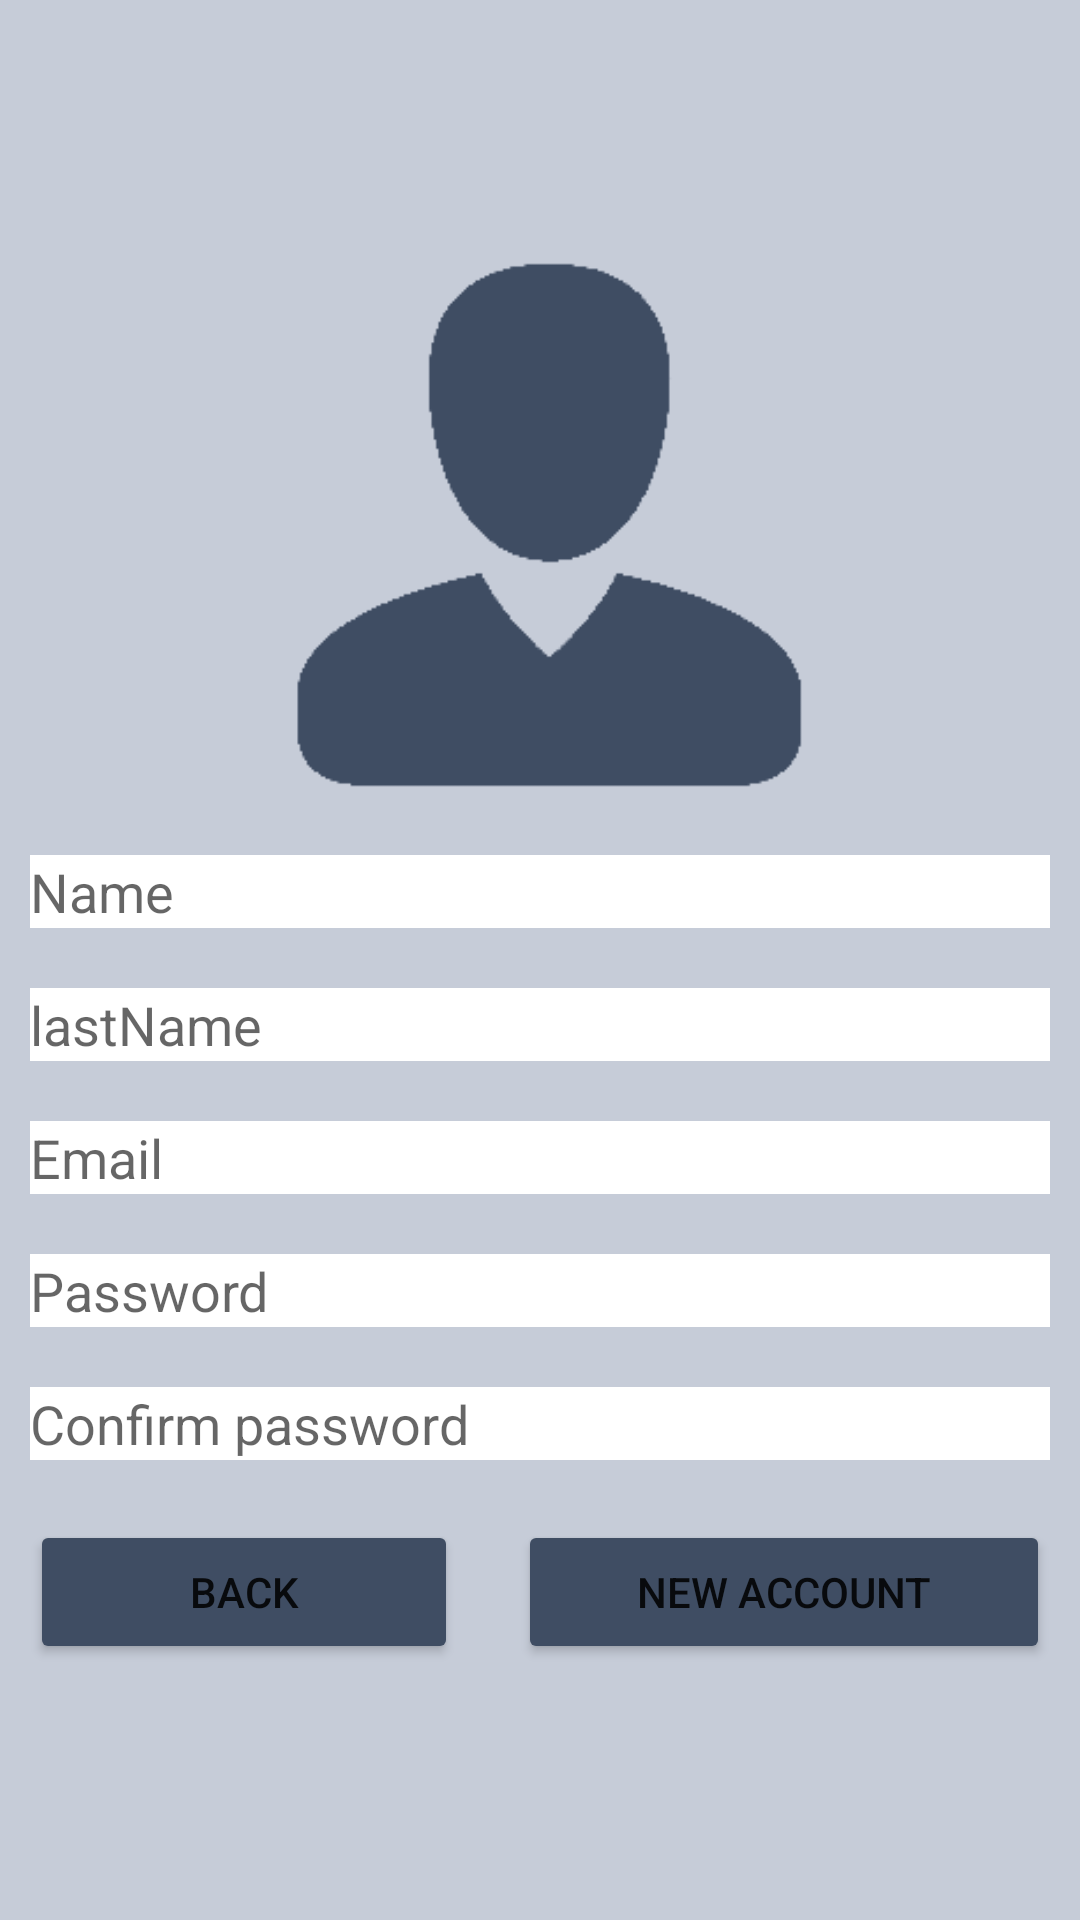

Reconstruct the res/layout file that produces this screen, plus the resources it refers to.
<!-- AndroidManifest.xml: application theme Theme.Monuments -->
<!-- res/layout/register_fragment.xml -->
<?xml version="1.0" encoding="utf-8"?>
<LinearLayout xmlns:android="http://schemas.android.com/apk/res/android"
    android:id="@+id/register__layout__main_layout"
    xmlns:app="http://schemas.android.com/apk/res-auto"
    xmlns:tools="http://schemas.android.com/tools"
    android:layout_width="match_parent"
    android:layout_height="match_parent"
    android:background="@color/bg__launcher"
    android:gravity="center_vertical"
    android:orientation="vertical"
    tools:context=".ui.fragment.register.RegisterFragment">

    <ProgressBar
        android:id="@+id/register__progress__progress_bar"
        style="?android:attr/progressBarStyleSmall"
        android:visibility="gone"
        android:layout_gravity="center_horizontal"
        android:layout_width="45dp"
        android:layout_height="45dp" />

    <ImageView
        android:id="@+id/imageView2"
        android:layout_width="200dp"
        android:layout_height="200dp"
        android:layout_gravity="center"
        app:tint="@color/background_btn"
        android:src="@drawable/login" />


    <EditText
        android:id="@+id/register__input__name"
        android:layout_width="match_parent"
        android:layout_height="wrap_content"
        android:background="@color/white"
        android:ems="10"
        android:hint="@string/detail_name_input"
        android:layout_margin="10dp"
        android:inputType="textPersonName"/>

    <EditText
        android:id="@+id/register__input__last_name"
        android:layout_width="match_parent"
        android:layout_height="wrap_content"
        android:background="@color/white"
        android:ems="10"
        android:layout_margin="10dp"
        android:hint="@string/detail_lastname_input"
        android:inputType="textPersonName" />

    <EditText
        android:id="@+id/register__input__email"
        android:layout_width="match_parent"
        android:layout_height="wrap_content"
        android:background="@color/white"
        android:ems="10"
        android:layout_margin="10dp"
        android:hint="@string/detail_email_input"
        android:inputType="textEmailAddress" />

    <EditText
        android:id="@+id/register__input__password"
        android:layout_width="match_parent"
        android:layout_height="wrap_content"
        android:background="@color/white"
        android:ems="10"
        android:layout_margin="10dp"
        android:hint="@string/detail_password_input"
        android:inputType="textPassword" />

    <EditText
        android:id="@+id/register__input__confirm_password"
        android:layout_width="match_parent"
        android:layout_height="wrap_content"
        android:background="@color/white"
        android:ems="10"
        android:layout_margin="10dp"
        android:hint="@string/detail_confirm_password"
        android:inputType="textPassword" />

    <LinearLayout
        android:layout_width="match_parent"
        android:layout_height="wrap_content"
        android:orientation="horizontal">

        <Button
            android:id="@+id/register__btn__back_button"
            android:layout_width="wrap_content"
            android:layout_height="wrap_content"
            android:backgroundTint="@color/background_btn"
            android:layout_weight="1"
            android:layout_margin="10dp"
            android:text="@string/detail_btn_back" />

        <Button
            android:id="@+id/register__btn__register_btn"
            android:layout_width="wrap_content"
            android:layout_height="wrap_content"
            android:backgroundTint="@color/background_btn"
            android:layout_weight="1"
            android:layout_margin="10dp"
            android:text="@string/detail_btn_register" />

    </LinearLayout>

</LinearLayout>
<!-- resources referenced by this layout -->
<resources>
  <color name="background_btn">#3f4d63</color>
  <color name="bg__launcher">#c6ccd8</color>
  <color name="white">#FFFFFFFF</color>
  <!-- drawable login: png bitmap (drawable-mdpi, 20210 bytes) -->
  <string name="detail_btn_back">Back</string>
  <string name="detail_btn_register">New account</string>
  <string name="detail_confirm_password">Confirm password</string>
  <string name="detail_email_input">Email</string>
  <string name="detail_lastname_input">lastName</string>
  <string name="detail_name_input">Name</string>
  <string name="detail_password_input">Password</string>
  <style name="Theme.Monuments" parent="Theme.MaterialComponents.DayNight.NoActionBar">
          
          <item name="colorPrimary">@color/purple_500</item>
          <item name="colorPrimaryVariant">@color/purple_700</item>
          <item name="colorOnPrimary">@color/white</item>
          
          <item name="colorSecondary">@color/teal_200</item>
          <item name="colorSecondaryVariant">@color/teal_700</item>
          <item name="colorOnSecondary">@color/black</item>
          
          <item name="android:statusBarColor" tools:targetApi="l">?attr/colorPrimaryVariant</item>
          
      </style>
  <color name="purple_500">#FF6200EE</color>
  <color name="purple_700">#FF3700B3</color>
  <color name="teal_200">#FF03DAC5</color>
  <color name="teal_700">#FF018786</color>
  <color name="black">#FF000000</color>
</resources>
